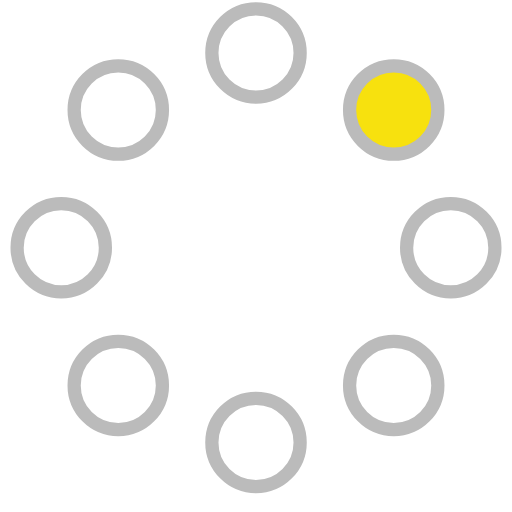
t = 0.00 s
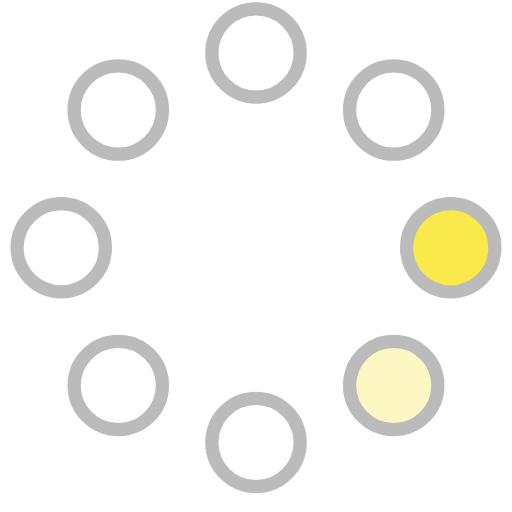
t = 0.23 s
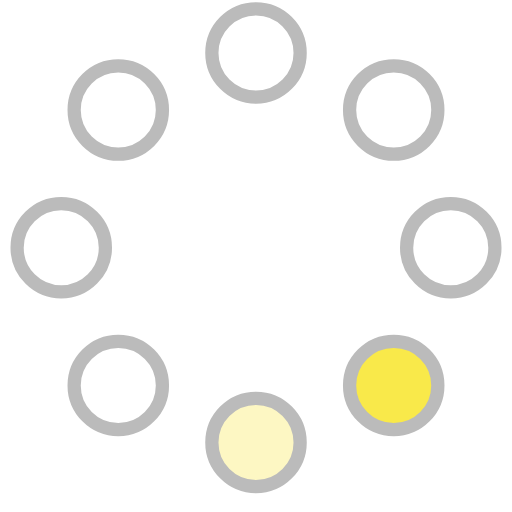
t = 0.42 s
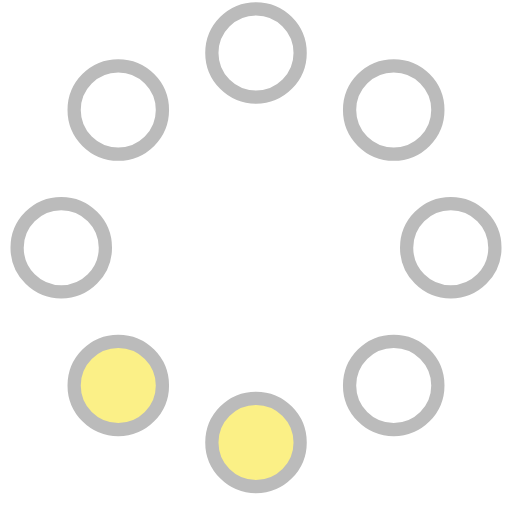
t = 0.65 s
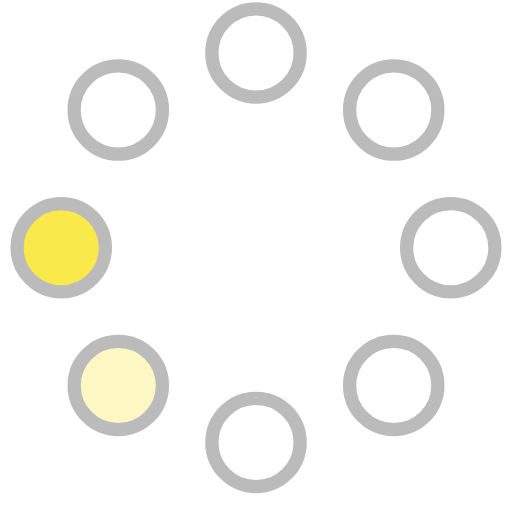
t = 0.88 s
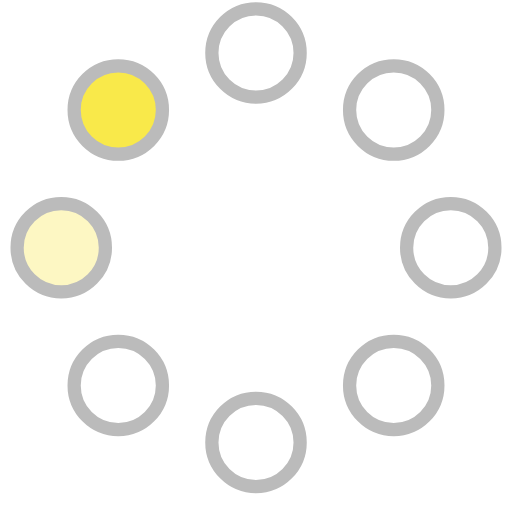
t = 1.07 s

The animated SVG that drew these frames (rendered in a browser with its animation timeline set to each time). Animation: 8 SMIL elements (animate=8); one cycle of 1.30 s, repeats indefinitely.

<!-- By Sam Herbert (@sherb), for everyone. More @ http://goo.gl/7AJzbL -->
<svg width="58" height="58" viewBox="0 0 58 58" xmlns="http://www.w3.org/2000/svg">
    <g fill="none" fill-rule="evenodd">
        <g transform="translate(2 1)" stroke="#bbb" stroke-width="1.5">
            <circle cx="42.601" cy="11.462" r="5" fill-opacity="1" fill="#f7e10e">
                <animate attributeName="fill-opacity"
                     begin="0s" dur="1.3s"
                     values="1;0;0;0;0;0;0;0" calcMode="linear"
                     repeatCount="indefinite" />
            </circle>
            <circle cx="49.063" cy="27.063" r="5" fill-opacity="0" fill="#f7e10e">
                <animate attributeName="fill-opacity"
                     begin="0s" dur="1.3s"
                     values="0;1;0;0;0;0;0;0" calcMode="linear"
                     repeatCount="indefinite" />
            </circle>
            <circle cx="42.601" cy="42.663" r="5" fill-opacity="0" fill="#f7e10e">
                <animate attributeName="fill-opacity"
                     begin="0s" dur="1.3s"
                     values="0;0;1;0;0;0;0;0" calcMode="linear"
                     repeatCount="indefinite" />
            </circle>
            <circle cx="27" cy="49.125" r="5" fill-opacity="0" fill="#f7e10e">
                <animate attributeName="fill-opacity"
                     begin="0s" dur="1.3s"
                     values="0;0;0;1;0;0;0;0" calcMode="linear"
                     repeatCount="indefinite" />
            </circle>
            <circle cx="11.399" cy="42.663" r="5" fill-opacity="0" fill="#f7e10e">
                <animate attributeName="fill-opacity"
                     begin="0s" dur="1.3s"
                     values="0;0;0;0;1;0;0;0" calcMode="linear"
                     repeatCount="indefinite" />
            </circle>
            <circle cx="4.938" cy="27.063" r="5" fill-opacity="0" fill="#f7e10e">
                <animate attributeName="fill-opacity"
                     begin="0s" dur="1.3s"
                     values="0;0;0;0;0;1;0;0" calcMode="linear"
                     repeatCount="indefinite" />
            </circle>
            <circle cx="11.399" cy="11.462" r="5" fill-opacity="0" fill="#f7e10e">
                <animate attributeName="fill-opacity"
                     begin="0s" dur="1.3s"
                     values="0;0;0;0;0;0;1;0" calcMode="linear"
                     repeatCount="indefinite" />
            </circle>
            <circle cx="27" cy="5" r="5" fill-opacity="0" fill="#f7e10e">
                <animate attributeName="fill-opacity"
                     begin="0s" dur="1.3s"
                     values="0;0;0;0;0;0;0;1" calcMode="linear"
                     repeatCount="indefinite" />
            </circle>
        </g>
    </g>
</svg>